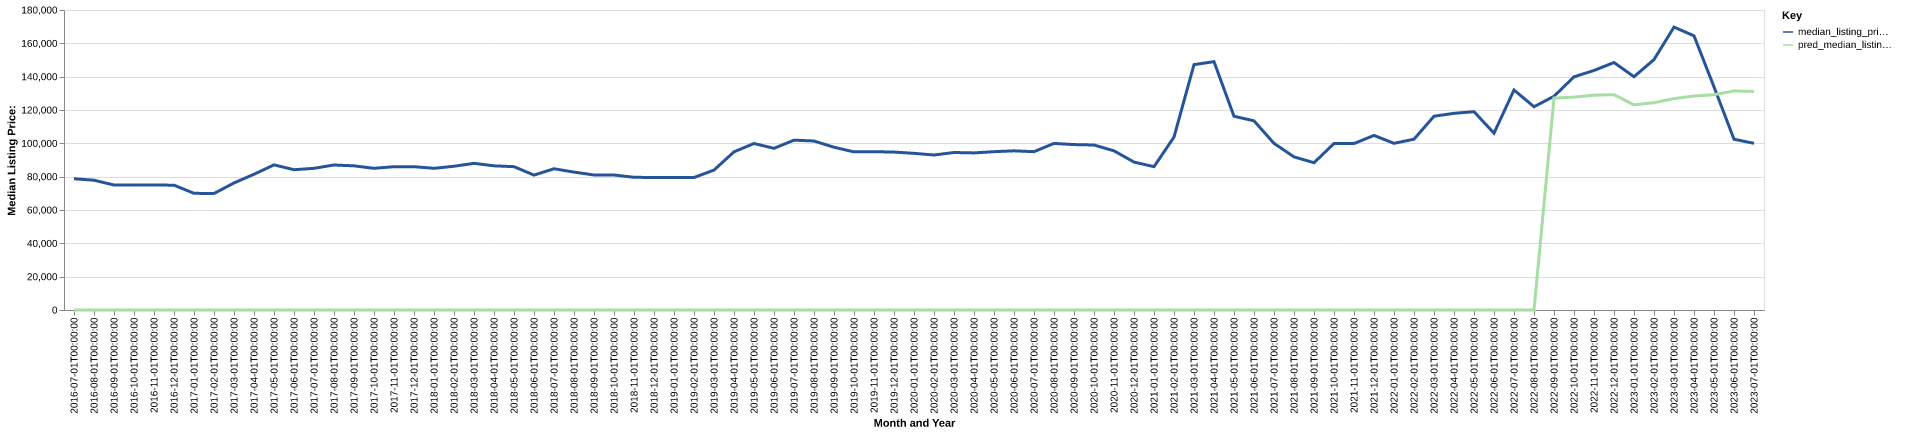

The data file committed next to this chart (first rows):
date, time_idx, median_listing_price, thirty_year_interest_rate_five, month, county_name, active_listing_count, median_days_on_market, pred_median_listing_price, month_year
2016-07-01, 0, 78750, 3.72, 7, St. Marys, PA, 102.0, 95.0, 0, Jul-2016
2016-08-01, 1, 77875, 3.73, 8, St. Marys, PA, 113.0, 94.0, 0, Aug-2016
2016-09-01, 2, 75000, 3.66, 9, St. Marys, PA, 120.0, 73.0, 0, Sep-2016
2016-10-01, 3, 75000, 3.64, 10, St. Marys, PA, 122.0, 89.0, 0, Oct-2016
2016-11-01, 4, 74975, 3.66, 11, St. Marys, PA, 123.0, 96.0, 0, Nov-2016
2016-12-01, 5, 74900, 3.48, 12, St. Marys, PA, 115.0, 106.0, 0, Dec-2016
2017-01-01, 6, 70000, 3.45, 1, St. Marys, PA, 103.0, 125.0, 0, Jan-2017
2017-02-01, 7, 69900, 3.5, 2, St. Marys, PA, 106.0, 106.0, 0, Feb-2017
2017-03-01, 8, 76225, 3.52, 3, St. Marys, PA, 99.0, 108.0, 0, Mar-2017
2017-04-01, 9, 81450, 4.03, 4, St. Marys, PA, 100.0, 106.0, 0, Apr-2017
2017-05-01, 10, 87075, 4.32, 5, St. Marys, PA, 103.0, 110.0, 0, May-2017
2017-06-01, 11, 84175, 4.2, 6, St. Marys, PA, 98.0, 122.0, 0, Jun-2017
2017-07-01, 12, 85000, 4.19, 7, St. Marys, PA, 103.0, 115.0, 0, Jul-2017
2017-08-01, 13, 87000, 4.3, 8, St. Marys, PA, 107.0, 90.0, 0, Aug-2017
2017-09-01, 14, 86500, 4.1, 9, St. Marys, PA, 111.0, 69.0, 0, Sep-2017
2017-10-01, 15, 85000, 4.05, 10, St. Marys, PA, 113.0, 76.0, 0, Oct-2017
2017-11-01, 16, 86000, 3.94, 11, St. Marys, PA, 114.0, 91.0, 0, Nov-2017
2017-12-01, 17, 86000, 4.03, 12, St. Marys, PA, 107.0, 106.0, 0, Dec-2017
2018-01-01, 18, 85000, 3.93, 1, St. Marys, PA, 104.0, 122.0, 0, Jan-2018
2018-02-01, 19, 86250, 3.83, 2, St. Marys, PA, 94.0, 135.0, 0, Feb-2018
2018-03-01, 20, 88000, 3.94, 3, St. Marys, PA, 88.0, 118.0, 0, Mar-2018
2018-04-01, 21, 86500, 3.95, 4, St. Marys, PA, 92.0, 124.0, 0, Apr-2018
2018-05-01, 22, 86000, 3.99, 5, St. Marys, PA, 100.0, 125.0, 0, May-2018
2018-06-01, 23, 80948, 4.15, 6, St. Marys, PA, 102.0, 99.0, 0, Jun-2018
2018-07-01, 24, 84750, 4.4, 7, St. Marys, PA, 109.0, 67.0, 0, Jul-2018
2018-08-01, 25, 82748, 4.46, 8, St. Marys, PA, 117.0, 77.0, 0, Aug-2018
2018-09-01, 26, 80998, 4.58, 9, St. Marys, PA, 124.0, 86.0, 0, Sep-2018
2018-10-01, 27, 81000, 4.66, 10, St. Marys, PA, 128.0, 91.0, 0, Oct-2018
2018-11-01, 28, 79624, 4.62, 11, St. Marys, PA, 125.0, 99.0, 0, Nov-2018
2018-12-01, 29, 79500, 4.54, 12, St. Marys, PA, 111.0, 121.0, 0, Dec-2018
2019-01-01, 30, 79500, 4.6, 1, St. Marys, PA, 94.0, 138.0, 0, Jan-2019
2019-02-01, 31, 79500, 4.72, 2, St. Marys, PA, 91.0, 145.0, 0, Feb-2019
2019-03-01, 32, 83957, 4.9, 3, St. Marys, PA, 82.0, 155.0, 0, Mar-2019
2019-04-01, 33, 94900, 4.94, 4, St. Marys, PA, 72.0, 156.0, 0, Apr-2019
2019-05-01, 34, 99900, 4.75, 5, St. Marys, PA, 76.0, 105.0, 0, May-2019
2019-06-01, 35, 97000, 4.51, 6, St. Marys, PA, 97.0, 59.0, 0, Jun-2019
2019-07-01, 36, 101900, 4.41, 7, St. Marys, PA, 96.0, 64.0, 0, Jul-2019
2019-08-01, 37, 101405, 4.41, 8, St. Marys, PA, 96.0, 75.0, 0, Aug-2019
2019-09-01, 38, 97661, 4.2, 9, St. Marys, PA, 94.0, 86.0, 0, Sep-2019
2019-10-01, 39, 94875, 4.14, 10, St. Marys, PA, 93.0, 94.0, 0, Oct-2019
2019-11-01, 40, 95000, 3.84, 11, St. Marys, PA, 92.0, 100.0, 0, Nov-2019
2019-12-01, 41, 94750, 3.81, 12, St. Marys, PA, 80.0, 116.0, 0, Dec-2019
2020-01-01, 42, 94000, 3.75, 1, St. Marys, PA, 78.0, 135.0, 0, Jan-2020
2020-02-01, 43, 93000, 3.73, 2, St. Marys, PA, 81.0, 114.0, 0, Feb-2020
2020-03-01, 44, 94500, 3.78, 3, St. Marys, PA, 81.0, 110.0, 0, Mar-2020
2020-04-01, 45, 94250, 3.75, 4, St. Marys, PA, 78.0, 88.0, 0, Apr-2020
2020-05-01, 46, 95000, 3.74, 5, St. Marys, PA, 72.0, 100.0, 0, May-2020
2020-06-01, 47, 95500, 3.72, 6, St. Marys, PA, 75.0, 121.0, 0, Jun-2020
2020-07-01, 48, 95000, 3.49, 7, St. Marys, PA, 59.0, 128.0, 0, Jul-2020
2020-08-01, 49, 99950, 3.65, 8, St. Marys, PA, 58.0, 55.0, 0, Aug-2020
2020-09-01, 50, 99250, 3.33, 9, St. Marys, PA, 60.0, 55.0, 0, Sep-2020
2020-10-01, 51, 99000, 3.28, 10, St. Marys, PA, 64.0, 73.0, 0, Oct-2020
2020-11-01, 52, 95500, 3.21, 11, St. Marys, PA, 70.0, 76.0, 0, Nov-2020
2020-12-01, 53, 88750, 3.07, 12, St. Marys, PA, 61.0, 86.0, 0, Dec-2020
2021-01-01, 54, 86000, 2.99, 1, St. Marys, PA, 57.0, 104.0, 0, Jan-2021
2021-02-01, 55, 103750, 2.93, 2, St. Marys, PA, 49.0, 110.0, 0, Feb-2021
2021-03-01, 56, 147225, 2.88, 3, St. Marys, PA, 47.0, 121.0, 0, Mar-2021
2021-04-01, 57, 149000, 2.84, 4, St. Marys, PA, 39.0, 89.0, 0, Apr-2021
2021-05-01, 58, 116250, 2.71, 5, St. Marys, PA, 35.0, 85.0, 0, May-2021
2021-06-01, 59, 113500, 2.79, 6, St. Marys, PA, 32.0, 67.0, 0, Jun-2021
... 25 more rows
